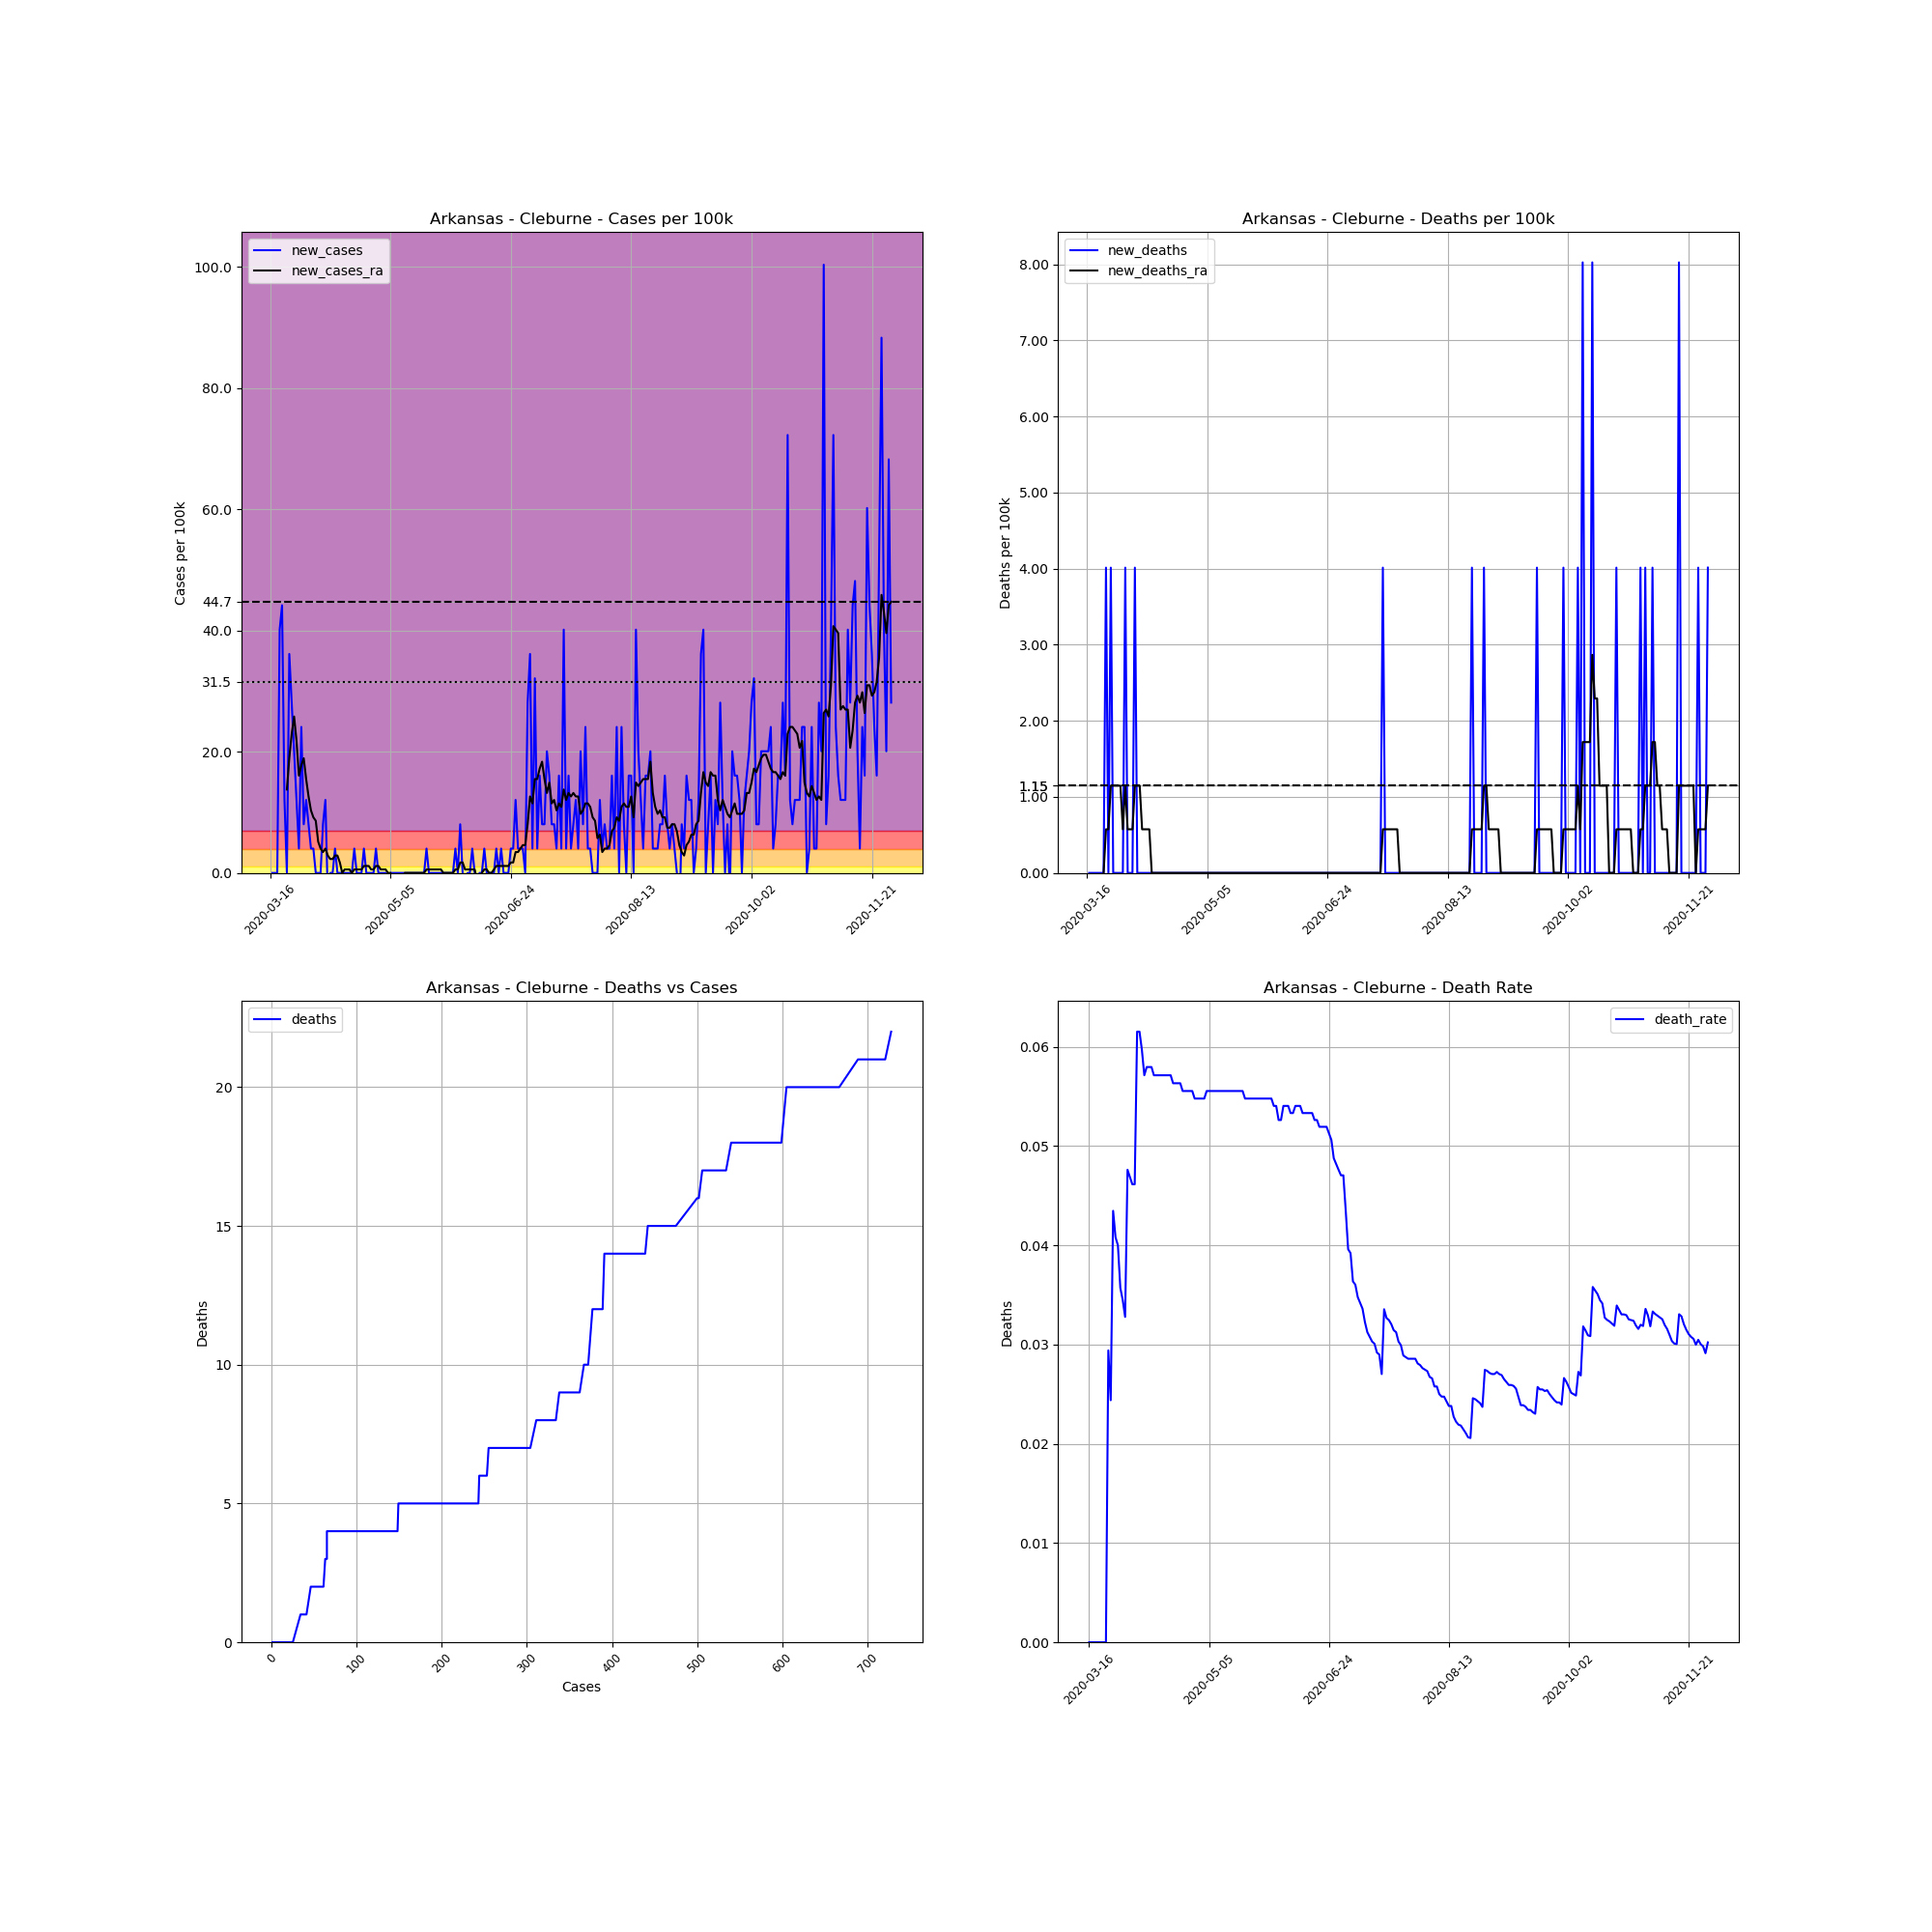

Data behind this chart, as committed beside it:
, date, county, state, fips, cases, deaths, COUNTY, STNAME, CTYNAME, POPESTIMATE2019, cases_per_100k, deaths_per_100k, death_rate, new_cases, new_deaths, new_cases_ra, new_deaths_ra
112251, 2020-03-16, Cleburne, Arkansas, 5023, 1, 0.0, 23, Arkansas, Cleburne, 24919, 4.013, 0.0, 0.0, , , , 
112252, 2020-03-17, Cleburne, Arkansas, 5023, 1, 0.0, 23, Arkansas, Cleburne, 24919, 4.013, 0.0, 0.0, 0.0, 0.0, , 
112253, 2020-03-18, Cleburne, Arkansas, 5023, 1, 0.0, 23, Arkansas, Cleburne, 24919, 4.013, 0.0, 0.0, 0.0, 0.0, , 
112254, 2020-03-19, Cleburne, Arkansas, 5023, 1, 0.0, 23, Arkansas, Cleburne, 24919, 4.013, 0.0, 0.0, 0.0, 0.0, , 
112255, 2020-03-20, Cleburne, Arkansas, 5023, 11, 0.0, 23, Arkansas, Cleburne, 24919, 44.14, 0.0, 0.0, 40.13, 0.0, , 
112256, 2020-03-21, Cleburne, Arkansas, 5023, 22, 0.0, 23, Arkansas, Cleburne, 24919, 88.29, 0.0, 0.0, 44.14, 0.0, , 
112257, 2020-03-22, Cleburne, Arkansas, 5023, 25, 0.0, 23, Arkansas, Cleburne, 24919, 100.3, 0.0, 0.0, 12.04, 0.0, , 
112258, 2020-03-23, Cleburne, Arkansas, 5023, 25, 0.0, 23, Arkansas, Cleburne, 24919, 100.3, 0.0, 0.0, 0.0, 0.0, 13.76, 0.0
112259, 2020-03-24, Cleburne, Arkansas, 5023, 34, 1.0, 23, Arkansas, Cleburne, 24919, 136.4, 4.013, 0.02941, 36.12, 4.013, 18.92, 0.5733
112260, 2020-03-25, Cleburne, Arkansas, 5023, 41, 1.0, 23, Arkansas, Cleburne, 24919, 164.5, 4.013, 0.02439, 28.09, 0.0, 22.93, 0.5733
112261, 2020-03-26, Cleburne, Arkansas, 5023, 46, 2.0, 23, Arkansas, Cleburne, 24919, 184.6, 8.026, 0.04348, 20.07, 4.013, 25.8, 1.147
112262, 2020-03-27, Cleburne, Arkansas, 5023, 49, 2.0, 23, Arkansas, Cleburne, 24919, 196.6, 8.026, 0.04082, 12.04, 0.0, 21.78, 1.147
112263, 2020-03-28, Cleburne, Arkansas, 5023, 50, 2.0, 23, Arkansas, Cleburne, 24919, 200.7, 8.026, 0.04, 4.013, 0.0, 16.05, 1.147
112264, 2020-03-29, Cleburne, Arkansas, 5023, 56, 2.0, 23, Arkansas, Cleburne, 24919, 224.7, 8.026, 0.03571, 24.08, 0.0, 17.77, 1.147
112265, 2020-03-30, Cleburne, Arkansas, 5023, 58, 2.0, 23, Arkansas, Cleburne, 24919, 232.8, 8.026, 0.03448, 8.026, 0.0, 18.92, 1.147
112266, 2020-03-31, Cleburne, Arkansas, 5023, 61, 2.0, 23, Arkansas, Cleburne, 24919, 244.8, 8.026, 0.03279, 12.04, 0.0, 15.48, 0.5733
112267, 2020-04-01, Cleburne, Arkansas, 5023, 63, 3.0, 23, Arkansas, Cleburne, 24919, 252.8, 12.04, 0.04762, 8.026, 4.013, 12.61, 1.147
112268, 2020-04-02, Cleburne, Arkansas, 5023, 64, 3.0, 23, Arkansas, Cleburne, 24919, 256.8, 12.04, 0.04688, 4.013, 0.0, 10.32, 0.5733
112269, 2020-04-03, Cleburne, Arkansas, 5023, 65, 3.0, 23, Arkansas, Cleburne, 24919, 260.8, 12.04, 0.04615, 4.013, 0.0, 9.173, 0.5733
112270, 2020-04-04, Cleburne, Arkansas, 5023, 65, 3.0, 23, Arkansas, Cleburne, 24919, 260.8, 12.04, 0.04615, 0.0, 0.0, 8.599, 0.5733
112271, 2020-04-05, Cleburne, Arkansas, 5023, 65, 4.0, 23, Arkansas, Cleburne, 24919, 260.8, 16.05, 0.06154, 0.0, 4.013, 5.16, 1.147
112272, 2020-04-06, Cleburne, Arkansas, 5023, 65, 4.0, 23, Arkansas, Cleburne, 24919, 260.8, 16.05, 0.06154, 0.0, 0.0, 4.013, 1.147
112273, 2020-04-07, Cleburne, Arkansas, 5023, 67, 4.0, 23, Arkansas, Cleburne, 24919, 268.9, 16.05, 0.0597, 8.026, 0.0, 3.44, 1.147
112274, 2020-04-08, Cleburne, Arkansas, 5023, 70, 4.0, 23, Arkansas, Cleburne, 24919, 280.9, 16.05, 0.05714, 12.04, 0.0, 4.013, 0.5733
112275, 2020-04-09, Cleburne, Arkansas, 5023, 69, 4.0, 23, Arkansas, Cleburne, 24919, 276.9, 16.05, 0.05797, -4.013, 0.0, 2.866, 0.5733
112276, 2020-04-10, Cleburne, Arkansas, 5023, 69, 4.0, 23, Arkansas, Cleburne, 24919, 276.9, 16.05, 0.05797, 0.0, 0.0, 2.293, 0.5733
112277, 2020-04-11, Cleburne, Arkansas, 5023, 69, 4.0, 23, Arkansas, Cleburne, 24919, 276.9, 16.05, 0.05797, 0.0, 0.0, 2.293, 0.5733
112278, 2020-04-12, Cleburne, Arkansas, 5023, 70, 4.0, 23, Arkansas, Cleburne, 24919, 280.9, 16.05, 0.05714, 4.013, 0.0, 2.866, 0.0
112279, 2020-04-13, Cleburne, Arkansas, 5023, 70, 4.0, 23, Arkansas, Cleburne, 24919, 280.9, 16.05, 0.05714, 0.0, 0.0, 2.866, 0.0
112280, 2020-04-14, Cleburne, Arkansas, 5023, 70, 4.0, 23, Arkansas, Cleburne, 24919, 280.9, 16.05, 0.05714, 0.0, 0.0, 1.72, 0.0
112281, 2020-04-15, Cleburne, Arkansas, 5023, 70, 4.0, 23, Arkansas, Cleburne, 24919, 280.9, 16.05, 0.05714, 0.0, 0.0, -2.0301221021717147e-15, 0.0
112282, 2020-04-16, Cleburne, Arkansas, 5023, 70, 4.0, 23, Arkansas, Cleburne, 24919, 280.9, 16.05, 0.05714, 0.0, 0.0, 0.5733, 0.0
112283, 2020-04-17, Cleburne, Arkansas, 5023, 70, 4.0, 23, Arkansas, Cleburne, 24919, 280.9, 16.05, 0.05714, 0.0, 0.0, 0.5733, 0.0
112284, 2020-04-18, Cleburne, Arkansas, 5023, 70, 4.0, 23, Arkansas, Cleburne, 24919, 280.9, 16.05, 0.05714, 0.0, 0.0, 0.5733, 0.0
112285, 2020-04-19, Cleburne, Arkansas, 5023, 70, 4.0, 23, Arkansas, Cleburne, 24919, 280.9, 16.05, 0.05714, 0.0, 0.0, 0.0, 0.0
112286, 2020-04-20, Cleburne, Arkansas, 5023, 71, 4.0, 23, Arkansas, Cleburne, 24919, 284.9, 16.05, 0.05634, 4.013, 0.0, 0.5733, 0.0
112287, 2020-04-21, Cleburne, Arkansas, 5023, 71, 4.0, 23, Arkansas, Cleburne, 24919, 284.9, 16.05, 0.05634, 0.0, 0.0, 0.5733, 0.0
112288, 2020-04-22, Cleburne, Arkansas, 5023, 71, 4.0, 23, Arkansas, Cleburne, 24919, 284.9, 16.05, 0.05634, 0.0, 0.0, 0.5733, 0.0
112289, 2020-04-23, Cleburne, Arkansas, 5023, 71, 4.0, 23, Arkansas, Cleburne, 24919, 284.9, 16.05, 0.05634, 0.0, 0.0, 0.5733, 0.0
112290, 2020-04-24, Cleburne, Arkansas, 5023, 72, 4.0, 23, Arkansas, Cleburne, 24919, 288.9, 16.05, 0.05556, 4.013, 0.0, 1.147, 0.0
112291, 2020-04-25, Cleburne, Arkansas, 5023, 72, 4.0, 23, Arkansas, Cleburne, 24919, 288.9, 16.05, 0.05556, 0.0, 0.0, 1.147, 0.0
112292, 2020-04-26, Cleburne, Arkansas, 5023, 72, 4.0, 23, Arkansas, Cleburne, 24919, 288.9, 16.05, 0.05556, 0.0, 0.0, 1.147, 0.0
112293, 2020-04-27, Cleburne, Arkansas, 5023, 72, 4.0, 23, Arkansas, Cleburne, 24919, 288.9, 16.05, 0.05556, 0.0, 0.0, 0.5733, 0.0
112294, 2020-04-28, Cleburne, Arkansas, 5023, 72, 4.0, 23, Arkansas, Cleburne, 24919, 288.9, 16.05, 0.05556, 0.0, 0.0, 0.5733, 0.0
112295, 2020-04-29, Cleburne, Arkansas, 5023, 73, 4.0, 23, Arkansas, Cleburne, 24919, 292.9, 16.05, 0.05479, 4.013, 0.0, 1.147, 0.0
112296, 2020-04-30, Cleburne, Arkansas, 5023, 73, 4.0, 23, Arkansas, Cleburne, 24919, 292.9, 16.05, 0.05479, 0.0, 0.0, 1.147, 0.0
112297, 2020-05-01, Cleburne, Arkansas, 5023, 73, 4.0, 23, Arkansas, Cleburne, 24919, 292.9, 16.05, 0.05479, 0.0, 0.0, 0.5733, 0.0
112298, 2020-05-02, Cleburne, Arkansas, 5023, 73, 4.0, 23, Arkansas, Cleburne, 24919, 292.9, 16.05, 0.05479, 0.0, 0.0, 0.5733, 0.0
112299, 2020-05-03, Cleburne, Arkansas, 5023, 73, 4.0, 23, Arkansas, Cleburne, 24919, 292.9, 16.05, 0.05479, 0.0, 0.0, 0.5733, 0.0
112300, 2020-05-04, Cleburne, Arkansas, 5023, 72, 4.0, 23, Arkansas, Cleburne, 24919, 288.9, 16.05, 0.05556, -4.013, 0.0, -2.0301221021717147e-15, 0.0
112301, 2020-05-05, Cleburne, Arkansas, 5023, 72, 4.0, 23, Arkansas, Cleburne, 24919, 288.9, 16.05, 0.05556, 0.0, 0.0, -2.0301221021717147e-15, 0.0
112302, 2020-05-06, Cleburne, Arkansas, 5023, 72, 4.0, 23, Arkansas, Cleburne, 24919, 288.9, 16.05, 0.05556, 0.0, 0.0, -0.5733, 0.0
112303, 2020-05-07, Cleburne, Arkansas, 5023, 72, 4.0, 23, Arkansas, Cleburne, 24919, 288.9, 16.05, 0.05556, 0.0, 0.0, -0.5733, 0.0
112304, 2020-05-08, Cleburne, Arkansas, 5023, 72, 4.0, 23, Arkansas, Cleburne, 24919, 288.9, 16.05, 0.05556, 0.0, 0.0, -0.5733, 0.0
112305, 2020-05-09, Cleburne, Arkansas, 5023, 72, 4.0, 23, Arkansas, Cleburne, 24919, 288.9, 16.05, 0.05556, 0.0, 0.0, -0.5733, 0.0
112306, 2020-05-10, Cleburne, Arkansas, 5023, 72, 4.0, 23, Arkansas, Cleburne, 24919, 288.9, 16.05, 0.05556, 0.0, 0.0, -0.5733, 0.0
112307, 2020-05-11, Cleburne, Arkansas, 5023, 72, 4.0, 23, Arkansas, Cleburne, 24919, 288.9, 16.05, 0.05556, 0.0, 0.0, 0.0, 0.0
112308, 2020-05-12, Cleburne, Arkansas, 5023, 72, 4.0, 23, Arkansas, Cleburne, 24919, 288.9, 16.05, 0.05556, 0.0, 0.0, 0.0, 0.0
112309, 2020-05-13, Cleburne, Arkansas, 5023, 72, 4.0, 23, Arkansas, Cleburne, 24919, 288.9, 16.05, 0.05556, 0.0, 0.0, 0.0, 0.0
112310, 2020-05-14, Cleburne, Arkansas, 5023, 72, 4.0, 23, Arkansas, Cleburne, 24919, 288.9, 16.05, 0.05556, 0.0, 0.0, 0.0, 0.0
... 199 more rows
